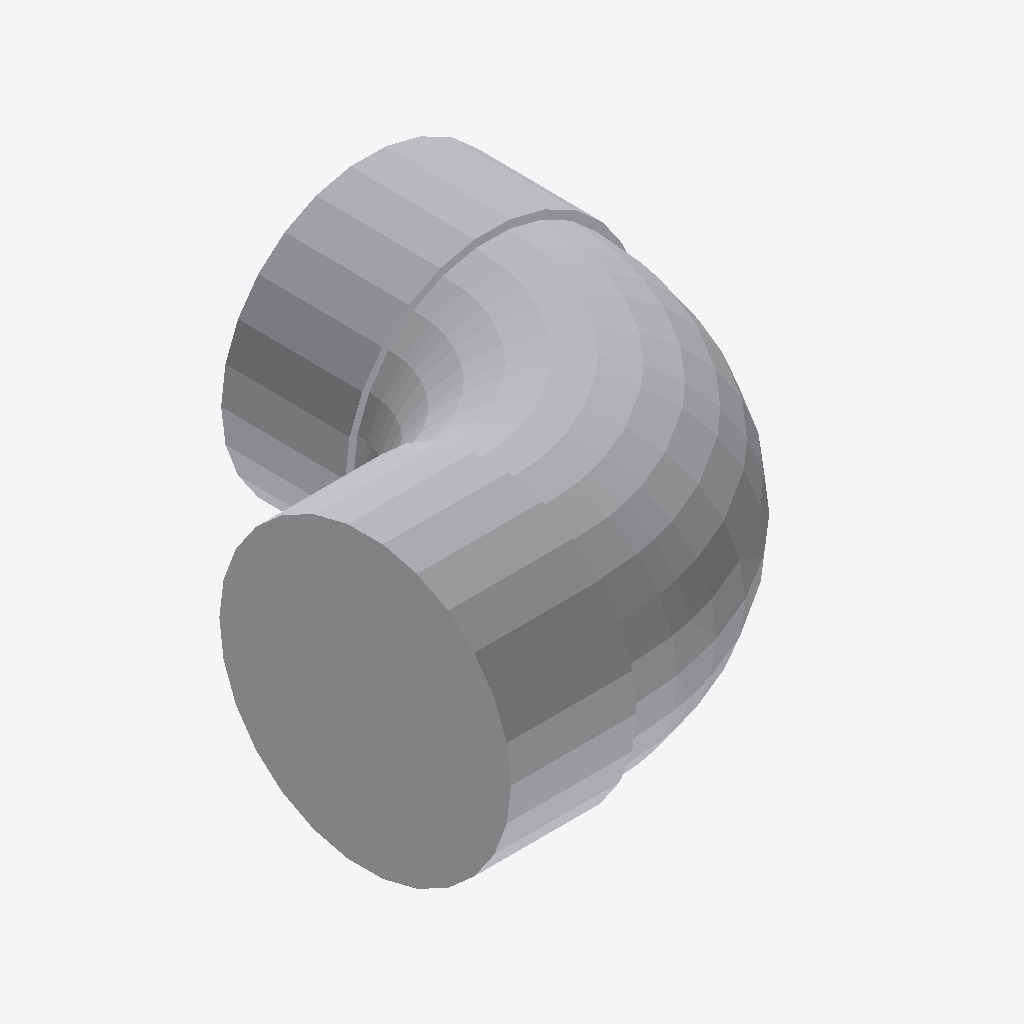
Isometric view of an IFC building model (IFC-SPF (STEP), schema IFC4, length unit millimetre), seen from the south-west, elements coloured by IFC class: 1 other element (light grey).
Extent 0.189 m × 0.189 m × 0.116 m (x, y, z). Elements (1): 1 IfcPipeFitting.

HEADER;
FILE_DESCRIPTION(('GeoIFCNet file'),'');
FILE_NAME('','1995-11-18T09:00:00',('YaMiSo'),('XUT_BIM606'),'ifcopenshell 0.7.0','','None');
FILE_SCHEMA(('IFC4'));
ENDSEC;
DATA;
#1=IFCPROJECT('3SuwqE1I987ATllDXpExJO',$,'My Project',$,$,$,$,(#67),#45);
#294=IFCSITE('0_hyDt$P19nQRKW0YViGfx',#293,'My Site',$,$,$,$,$,$,$,$,$,$,$);
#292=IFCPIPEFITTING('0C_y3bzXz6qPihBxvfOUOW',#51,$,$,$,#303,#291,$,$);
ENDSEC;
